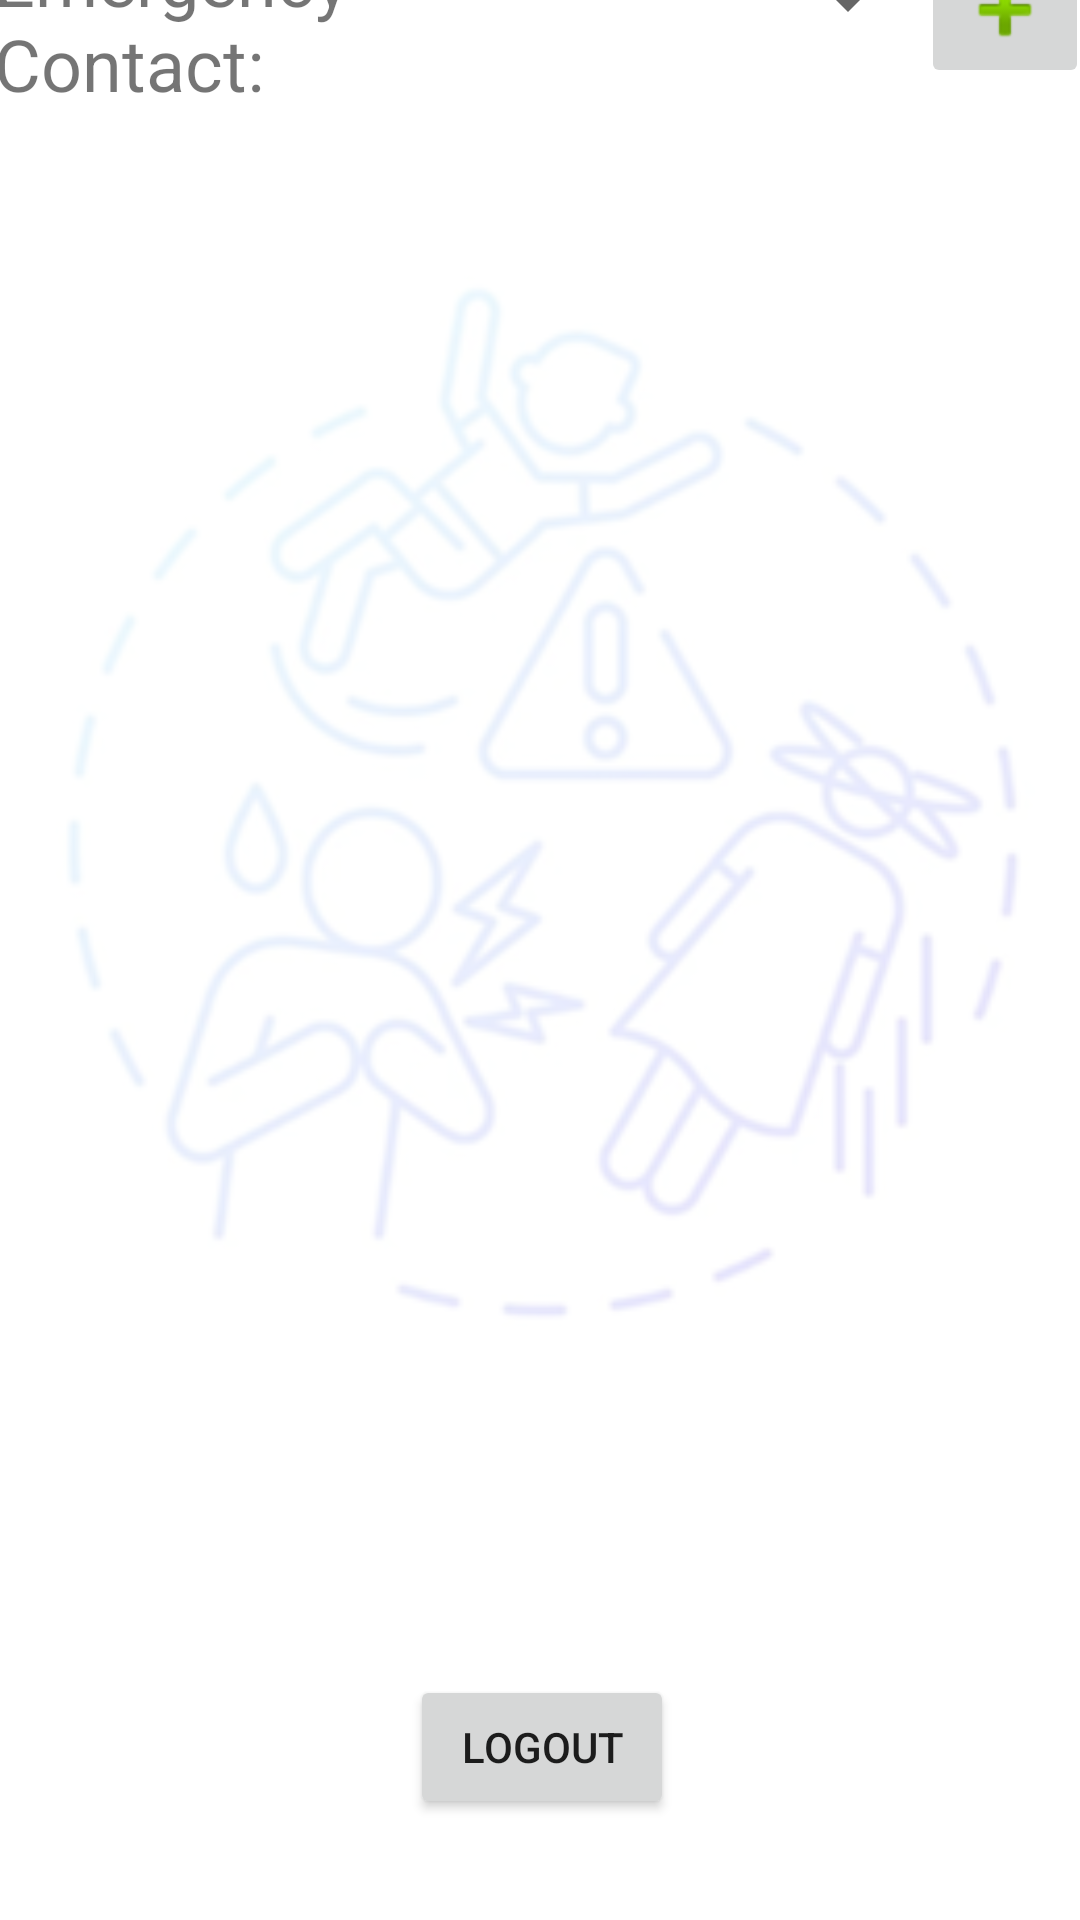

Layout XML and referenced resources for this Android screen:
<!-- AndroidManifest.xml: application theme Theme.FallDetection -->
<!-- res/layout/activity_main.xml -->
<?xml version="1.0" encoding="utf-8"?>
<androidx.constraintlayout.widget.ConstraintLayout xmlns:android="http://schemas.android.com/apk/res/android"
    xmlns:app="http://schemas.android.com/apk/res-auto"
    xmlns:tools="http://schemas.android.com/tools"
    android:layout_width="match_parent"
    android:layout_height="match_parent"
    tools:context=".MainActivity">

    <RelativeLayout
        android:id="@+id/fragment"
        android:layout_width="413dp"
        android:layout_height="731dp"
        android:background="@drawable/reg_9_16"
        app:layout_behavior="@string/appbar_scrolling_view_behavior"
        app:layout_constraintBottom_toBottomOf="parent"
        app:layout_constraintEnd_toEndOf="parent"
        app:layout_constraintStart_toStartOf="parent"
        app:layout_constraintTop_toTopOf="parent"
        app:layout_constraintVertical_bias="1.0">

        <androidx.constraintlayout.widget.ConstraintLayout
            android:layout_width="match_parent"
            android:layout_height="match_parent">

            <RelativeLayout
                android:id="@+id/fragment2"
                android:layout_width="344dp"
                android:layout_height="465dp"
                android:background="#D9FFFFFF"
                app:layout_constraintBottom_toTopOf="@+id/btnLogout"
                app:layout_constraintEnd_toEndOf="parent"
                app:layout_constraintStart_toStartOf="parent"
                app:layout_constraintTop_toBottomOf="@+id/textView"
                app:layout_constraintVertical_bias="0.918">

            </RelativeLayout>

            <Button
                android:id="@+id/btnLogout"
                android:layout_width="wrap_content"
                android:layout_height="wrap_content"
                android:text="Logout"
                app:layout_constraintBottom_toBottomOf="parent"
                app:layout_constraintEnd_toEndOf="parent"
                app:layout_constraintStart_toStartOf="parent"
                app:layout_constraintTop_toTopOf="parent"
                app:layout_constraintVertical_bias="0.95" />

            <TextView
                android:id="@+id/textView5"
                android:layout_width="126dp"
                android:layout_height="58dp"
                android:layout_marginStart="24dp"
                android:text="Emergency Contact:"
                android:textSize="24sp"
                app:layout_constraintBottom_toBottomOf="parent"
                app:layout_constraintStart_toStartOf="parent"
                app:layout_constraintTop_toTopOf="parent"
                app:layout_constraintVertical_bias="0.100000024" />

            <TextView
                android:id="@+id/textView"
                android:layout_width="wrap_content"
                android:layout_height="wrap_content"
                android:text="Welcome, You are logged in "
                android:textSize="20sp"
                android:textStyle="bold"
                app:layout_constraintBottom_toTopOf="@+id/spinner"
                app:layout_constraintEnd_toEndOf="parent"
                app:layout_constraintStart_toStartOf="parent"
                app:layout_constraintTop_toTopOf="parent"
                app:layout_constraintVertical_bias="0.5" />

            <ImageButton
                android:id="@+id/add_contact"
                android:layout_width="wrap_content"
                android:layout_height="wrap_content"
                android:layout_marginEnd="24dp"
                app:layout_constraintBottom_toBottomOf="parent"
                app:layout_constraintEnd_toEndOf="parent"
                app:layout_constraintTop_toTopOf="parent"
                app:layout_constraintVertical_bias="0.100000024"
                app:srcCompat="@android:drawable/ic_input_add" />

            <Spinner
                android:id="@+id/spinner"
                android:layout_width="182dp"
                android:layout_height="46dp"
                android:scrollbarSize="10dp"
                android:spinnerMode="dropdown"
                app:layout_constraintBottom_toBottomOf="parent"
                app:layout_constraintEnd_toStartOf="@+id/add_contact"
                app:layout_constraintStart_toEndOf="@+id/textView5"
                app:layout_constraintTop_toTopOf="parent"
                app:layout_constraintVertical_bias="0.100000024" />
        </androidx.constraintlayout.widget.ConstraintLayout>

    </RelativeLayout>

</androidx.constraintlayout.widget.ConstraintLayout>
<!-- resources referenced by this layout -->
<resources>
  <!-- drawable reg_9_16: png bitmap (drawable, 63678 bytes) -->
  <style name="Theme.FallDetection" parent="Theme.MaterialComponents.DayNight.DarkActionBar">
          
          <item name="colorPrimary">#0028EE</item>
          <item name="colorPrimaryVariant">#0064B3</item>
          <item name="colorOnPrimary">@color/white</item>
          
          <item name="colorSecondary">@color/teal_200</item>
          <item name="colorSecondaryVariant">@color/teal_700</item>
          <item name="colorOnSecondary">@color/black</item>
          
          <item name="android:statusBarColor" tools:targetApi="l">?attr/colorPrimaryVariant</item>
          
      </style>
  <color name="white">#FFFFFFFF</color>
  <color name="teal_200">#FF03DAC5</color>
  <color name="teal_700">#FF018786</color>
  <color name="black">#FF000000</color>
</resources>
